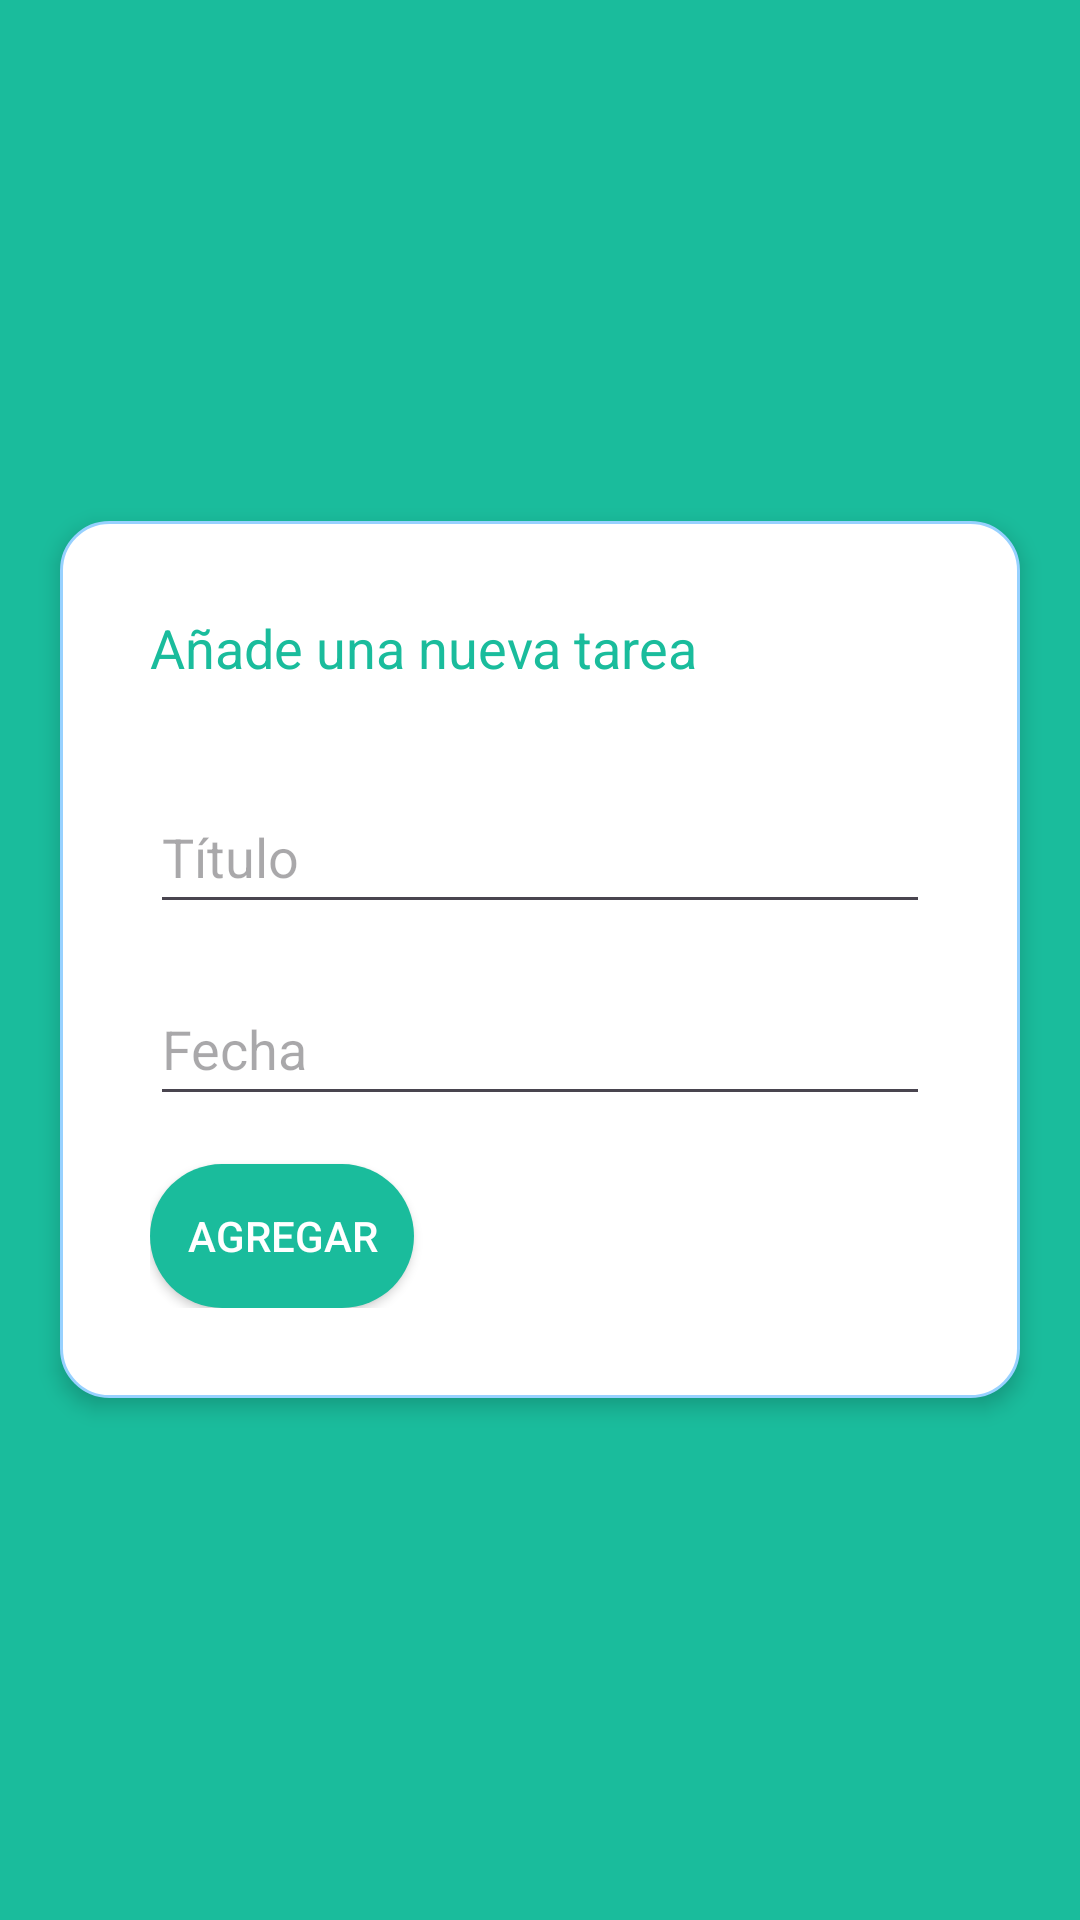

Here is an Android app screen rendered from its layout file. Give the layout XML and the strings, colors and styles it references.
<!-- AndroidManifest.xml: application theme Theme.RecyclerViewPruebas2 -->
<!-- res/layout/activity_set_new_task.xml -->
<?xml version="1.0" encoding="utf-8"?>
<LinearLayout xmlns:android="http://schemas.android.com/apk/res/android"
    xmlns:app="http://schemas.android.com/apk/res-auto"
    xmlns:tools="http://schemas.android.com/tools"
    android:layout_width="match_parent"
    android:layout_height="match_parent"
    android:gravity="center"
    android:background="@color/colorButton"
    >

<LinearLayout
    android:layout_width="match_parent"
    android:layout_height="wrap_content"
    android:layout_margin="20dp"
    android:background="@drawable/layout_border_radious"
    android:padding="30dp"
    android:elevation="4dp"
    android:orientation="vertical"
    tools:context=".activities.SetNewTaskActivity">

    <TextView
        android:layout_width="match_parent"
        android:layout_height="wrap_content"
        android:text="@string/nueva_tarea_txt"
        android:textColor="@color/colorButton"
        android:textSize="18sp"/>

    <EditText
        android:id="@+id/titleNewTask"
        android:layout_width="match_parent"
        android:layout_height="wrap_content"
        android:layout_marginTop="32dp"
        android:hint="Título"
        android:inputType="text"
        android:minHeight="48dp"
        app:layout_constraintEnd_toEndOf="parent"
        app:layout_constraintStart_toStartOf="parent"
        app:layout_constraintTop_toBottomOf="@id/titleNewTask"
        app:layout_constraintWidth_default="wrap" />

    <EditText
        android:id="@+id/dateNewTask"
        android:layout_width="match_parent"
        android:layout_height="wrap_content"
        android:layout_marginTop="16dp"
        android:hint="Fecha"
        android:inputType="date"
        android:minHeight="48dp"
        app:layout_constraintEnd_toEndOf="parent"
        app:layout_constraintStart_toStartOf="parent"
        app:layout_constraintTop_toBottomOf="@id/titleNewTask"
        app:layout_constraintWidth_default="wrap" />

    <androidx.appcompat.widget.AppCompatButton
        android:id="@+id/add_task_button"
        android:layout_width="wrap_content"
        android:layout_height="wrap_content"
        android:layout_marginTop="16dp"
        android:background="@drawable/rounded_button"
        android:text="Agregar"
        android:textColor="@color/white"
        app:layout_constraintEnd_toEndOf="parent"
        app:layout_constraintStart_toStartOf="parent"
        app:layout_constraintTop_toBottomOf="@id/dateNewTask" />

</LinearLayout>

</LinearLayout>
<!-- resources referenced by this layout -->
<resources>
  <color name="colorButton">#1abc9c</color>
  <color name="white">#FFFFFFFF</color>
  <!-- drawable layout_border_radious (drawable) -->
  <shape xmlns:android="http://schemas.android.com/apk/res/android"
      android:shape="rectangle">
      <corners android:radius="16dp" />
      <solid android:color="#FFFFFF" />
      <padding android:left="4dp"
          android:top="4dp"
          android:right="4dp"
          android:bottom="4dp" />
      <stroke android:width="1dp"
          android:color="#97D1FF" />
  </shape>
  <!-- drawable rounded_button (drawable) -->
  <?xml version="1.0" encoding="utf-8"?>
  <shape xmlns:android="http://schemas.android.com/apk/res/android"
      android:shape="rectangle">
  
      <corners android:radius="1000dp" />
      <solid android:color="@color/colorButton" />
  </shape>
  <string name="nueva_tarea_txt">Añade una nueva tarea</string>
  <style name="Theme.RecyclerViewPruebas2" parent="Base.Theme.RecyclerViewPruebas2" />
  <style name="Base.Theme.RecyclerViewPruebas2" parent="Theme.Material3.DayNight.NoActionBar">
          
          
      </style>
</resources>
